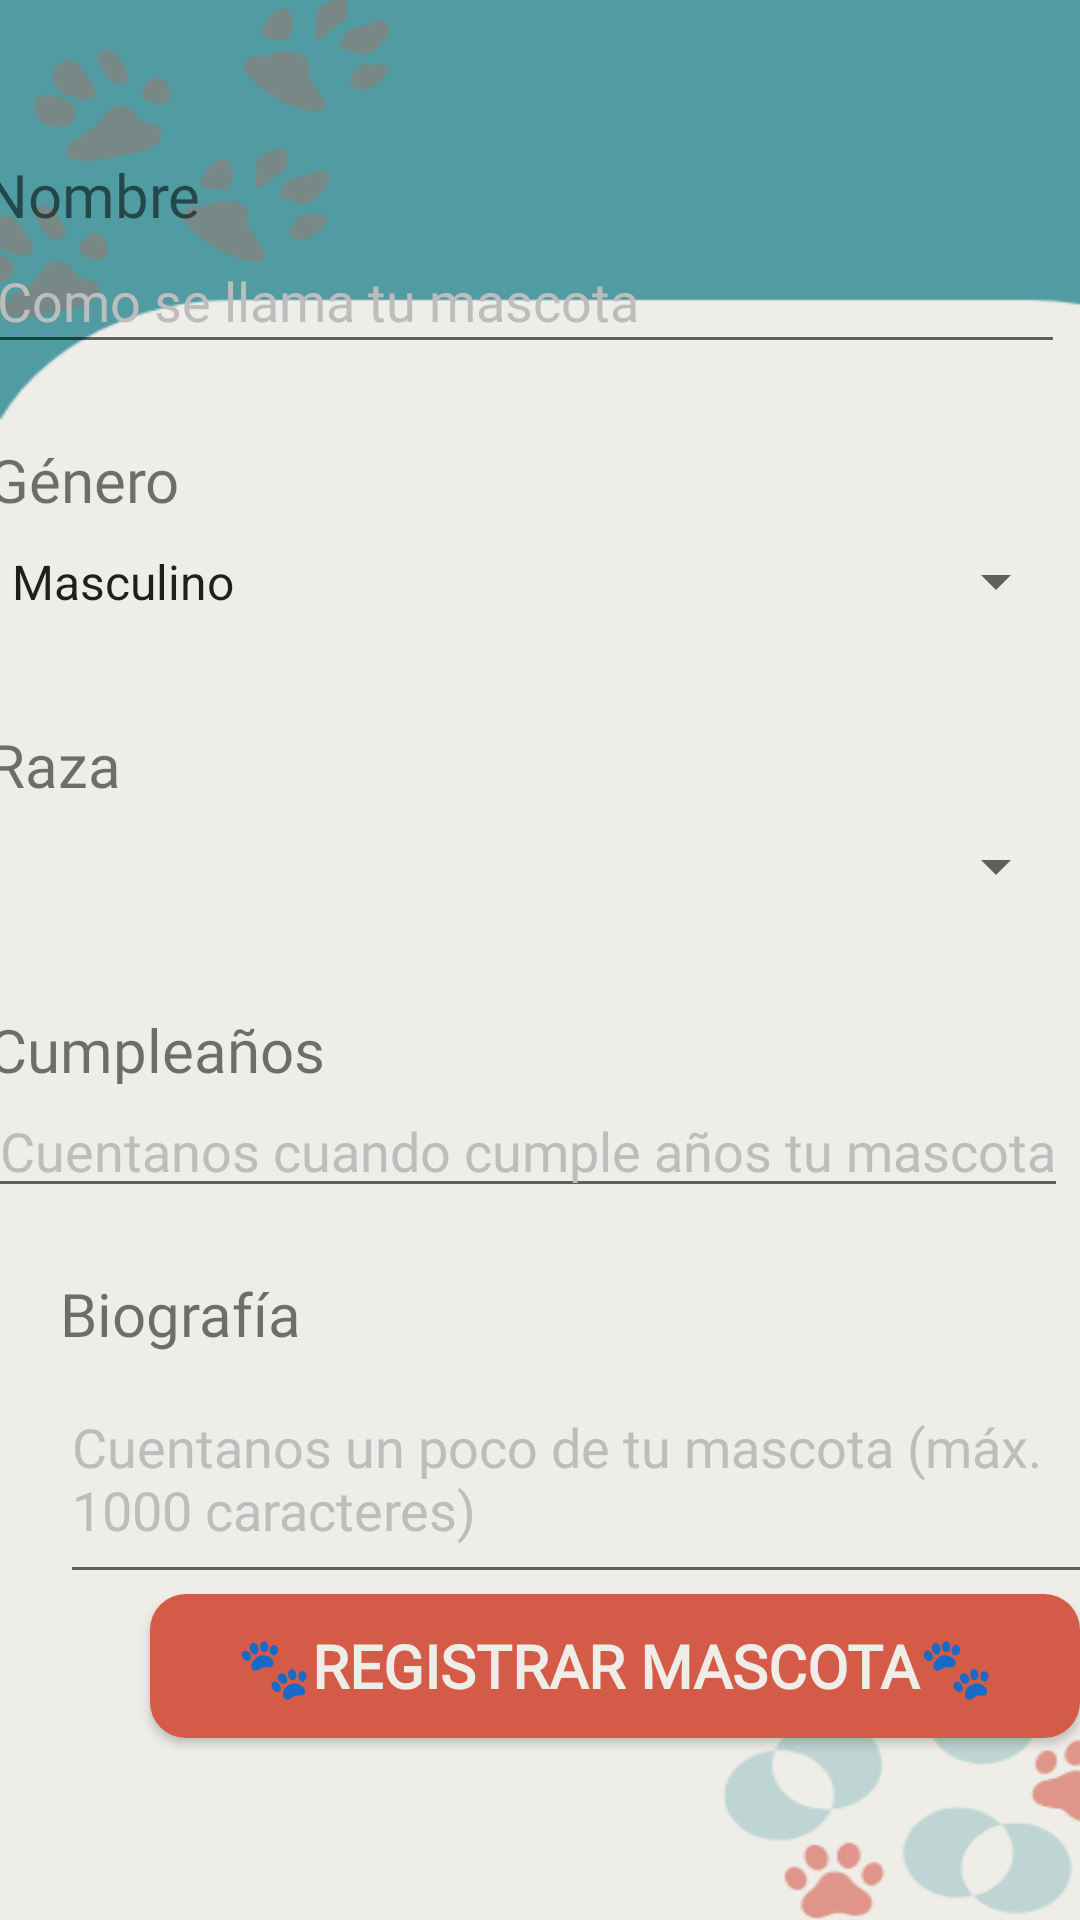

The Android layout XML behind this screen, and the referenced resources:
<!-- AndroidManifest.xml: application theme Theme.FrontPet2Pet -->
<!-- res/layout/fragment_register_pet.xml -->
<?xml version="1.0" encoding="utf-8"?>
<androidx.constraintlayout.widget.ConstraintLayout xmlns:android="http://schemas.android.com/apk/res/android"
    xmlns:app="http://schemas.android.com/apk/res-auto"
    xmlns:tools="http://schemas.android.com/tools"
    android:id="@+id/main"
    android:layout_width="match_parent"
    android:layout_height="match_parent"
    tools:context=".ui.auth.register.RegisterActivity"
    android:background="@drawable/zpback"
    >


    <LinearLayout
        android:id="@+id/linearLayout7"
        android:layout_width="409dp"
        android:layout_height="75dp"
        android:layout_marginStart="1dp"
        android:layout_marginTop="61dp"
        android:layout_marginEnd="1dp"
        android:layout_marginBottom="595dp"
        android:gravity="center"
        android:orientation="vertical"
        app:layout_constraintBottom_toBottomOf="parent"
        app:layout_constraintEnd_toEndOf="parent"
        app:layout_constraintStart_toStartOf="parent"
        app:layout_constraintTop_toTopOf="parent"
        android:foregroundGravity="center">

        <TextView
            android:id="@+id/tvtitle"
            android:layout_width="match_parent"
            android:layout_height="wrap_content"
            android:fontFamily="@font/baloo_tamma_regular"
            android:text="¡¡ TU MASCOTA !!"
            android:textAlignment="center"
            android:textSize="30dp" />

        <TextView
            android:id="@+id/tvdescrip"
            android:layout_width="match_parent"
            android:layout_height="wrap_content"
            android:fontFamily="@font/baloo_tamma_regular"
            android:text="Vincula a tu amig@ en este espectacular viaje...🐾"
            android:textAlignment="center"
            android:textSize="17dp" />
    </LinearLayout>


    <ImageView
        android:id="@+id/imgcat"
        android:layout_width="234dp"
        android:layout_height="130dp"
        android:layout_marginEnd="16dp"
        android:src="@drawable/cat"
        app:layout_constraintBottom_toTopOf="@+id/linearLayout7"
        app:layout_constraintEnd_toEndOf="parent"
        app:layout_constraintTop_toTopOf="parent"
        app:layout_constraintVertical_bias="0.333" />

    <LinearLayout
        android:id="@+id/lyname"
        android:layout_width="409dp"
        android:layout_height="75dp"
        android:layout_marginTop="36dp"
        android:layout_marginEnd="2dp"
        android:layout_marginBottom="20dp"
        android:orientation="vertical"
        app:layout_constraintBottom_toTopOf="@+id/lyPass"
        app:layout_constraintEnd_toEndOf="parent"
        app:layout_constraintStart_toStartOf="parent"
        app:layout_constraintTop_toBottomOf="@+id/linearLayout7">

        <TextView
            android:id="@+id/tvName"
            android:layout_width="match_parent"
            android:layout_height="25dp"
            android:layout_marginLeft="20dp"
            android:fontFamily="@font/baloo_tamma_regular"
            android:text="Nombre"
            android:textSize="20dp" />

        <EditText
            android:id="@+id/edtName"
            android:layout_width="360dp"
            android:layout_height="45dp"
            android:layout_marginLeft="20dp"
            android:ems="10"
            android:fontFamily="@font/baloo_tamma_regular"
            android:hint="Como se llama tu mascota"
            android:inputType="text"
            android:textColor="#757575"
            android:textColorHint="#BDBDBD" />
    </LinearLayout>

    <LinearLayout
        android:id="@+id/lyLastName"
        android:layout_width="409dp"
        android:layout_height="75dp"
        android:layout_marginBottom="20dp"
        android:orientation="vertical"
        app:layout_constraintBottom_toTopOf="@+id/lyEmail"
        app:layout_constraintEnd_toEndOf="parent"
        app:layout_constraintStart_toStartOf="parent"
        app:layout_constraintTop_toBottomOf="@+id/lyPass">

        <TextView
            android:id="@+id/tvBreed"
            android:layout_width="match_parent"
            android:layout_height="25dp"
            android:layout_marginLeft="20dp"
            android:fontFamily="@font/baloo_tamma_regular"
            android:text="Raza"
            android:textSize="20dp" />

        <Spinner
            android:id="@+id/spinnerBreed"
            android:layout_width="360dp"
            android:layout_height="45dp"
            android:layout_marginLeft="20dp"
            android:spinnerMode="dropdown" />

    </LinearLayout>

    <LinearLayout
        android:id="@+id/lyEmail"
        android:layout_width="409dp"
        android:layout_height="75dp"
        android:layout_marginBottom="20dp"
        android:orientation="vertical"
        app:layout_constraintBottom_toTopOf="@+id/lyConFpass"
        app:layout_constraintEnd_toEndOf="parent"
        app:layout_constraintStart_toStartOf="parent"
        app:layout_constraintTop_toBottomOf="@+id/lyLastName">

        <TextView
            android:id="@+id/tvBirthDate"
            android:layout_width="match_parent"
            android:layout_height="25dp"
            android:layout_marginLeft="20dp"
            android:fontFamily="@font/baloo_tamma_regular"
            android:text="Cumpleaños"
            android:textSize="20dp" />

        <EditText
            android:id="@+id/edtBirthDate"
            android:layout_width="360dp"
            android:layout_height="wrap_content"
            android:layout_marginLeft="20dp"
            android:ems="10"
            android:fontFamily="@font/baloo_tamma_regular"
            android:hint="Cuentanos cuando cumple años tu mascota"
            android:inputType="textEmailAddress"
            android:textColor="#757575"
            android:textColorHint="#BDBDBD" />
    </LinearLayout>

    <LinearLayout
        android:id="@+id/lyPass"
        android:layout_width="409dp"
        android:layout_height="75dp"
        android:layout_marginBottom="20dp"
        android:orientation="vertical"
        app:layout_constraintBottom_toTopOf="@+id/lyLastName"
        app:layout_constraintEnd_toEndOf="parent"
        app:layout_constraintStart_toStartOf="parent"
        app:layout_constraintTop_toBottomOf="@+id/lyname">

        <TextView
            android:id="@+id/tvGender"
            android:layout_width="match_parent"
            android:layout_height="25dp"
            android:layout_marginLeft="20dp"
            android:fontFamily="@font/baloo_tamma_regular"
            android:text="Género"
            android:textSize="20dp" />

        <Spinner
            android:id="@+id/spinnerGender"
            android:layout_width="360dp"
            android:layout_height="45dp"
            android:layout_marginLeft="20dp"
            android:spinnerMode="dropdown"
            android:fontFamily="@font/baloo_tamma_regular"
            android:inputType="text"
            android:entries="@array/gender_array" />

    </LinearLayout>

    <LinearLayout
        android:id="@+id/lyConFpass"
        android:layout_width="match_parent"
        android:layout_height="wrap_content"
        android:layout_marginTop="108dp"
        android:orientation="vertical"
        app:layout_constraintTop_toBottomOf="@+id/lyLastName"
        tools:layout_editor_absoluteX="-1dp">

        <TextView
            android:id="@+id/tvBiography"
            android:layout_width="match_parent"
            android:layout_height="wrap_content"
            android:layout_marginLeft="20dp"
            android:fontFamily="@font/baloo_tamma_regular"
            android:text="Biografía"
            android:textSize="20dp" />

        <EditText
            android:id="@+id/edtBiog"
            android:layout_width="360dp"
            android:layout_height="80dp"
            android:layout_marginLeft="20dp"
            android:fontFamily="@font/baloo_tamma_regular"
            android:hint="Cuentanos un poco de tu mascota (máx. 1000 caracteres)"
            android:inputType="textMultiLine"
            android:maxLength="1000"
            android:maxLines="6"
            android:scrollbars="vertical"
            android:textColor="#757575"
            android:textColorHint="#BDBDBD" />
    </LinearLayout>

    <Button
        android:id="@+id/buttonCrear"
        android:layout_width="310dp"
        android:layout_height="wrap_content"
        android:layout_marginStart="50dp"
        android:layout_marginEnd="51dp"
        android:layout_marginBottom="35dp"
        android:background="@drawable/button_background"
        android:fontFamily="@font/baloo_tamma_regular"
        android:text="🐾Registrar Mascota🐾"
        android:textColor="#eeede8"
        android:textSize="20dp"
        android:textStyle="bold"
        app:layout_constraintBottom_toBottomOf="parent"
        app:layout_constraintEnd_toEndOf="parent"
        app:layout_constraintHorizontal_bias="0.0"
        app:layout_constraintStart_toStartOf="parent"
        app:layout_constraintTop_toBottomOf="@+id/lyConFpass"
        app:layout_constraintVertical_bias="0.0" />


</androidx.constraintlayout.widget.ConstraintLayout>
<!-- resources referenced by this layout -->
<resources>
  <string-array name="gender_array">
          <item>Masculino</item>
          <item>Femenino</item>
      </string-array>
      // Create post strings
  <!-- drawable button_background (drawable) -->
  <?xml version="1.0" encoding="utf-8"?>
  <shape xmlns:android="http://schemas.android.com/apk/res/android"
      android:shape="rectangle">
  
      <solid android:color="#D55B49" />
  
      <corners android:radius="12dp" />
  </shape>
  <!-- drawable zpback: png bitmap (drawable, 18716 bytes) -->
  <style name="Theme.FrontPet2Pet" parent="Theme.MaterialComponents.DayNight.DarkActionBar">
          
          <item name="colorPrimary">#d55b49</item>
          <item name="colorPrimaryVariant">@color/purple_700</item>
          <item name="colorOnPrimary">@color/white</item>
          
          <item name="colorSecondary">@color/teal_200</item>
          <item name="colorSecondaryVariant">@color/teal_700</item>
          <item name="colorOnSecondary">@color/black</item>
          
          <item name="android:statusBarColor">?attr/colorPrimaryVariant</item>
          
      </style>
  <!-- not gathered from this repository: default colours our renderer supplied (Android Studio template values) -->
  <color name="purple_700">#FF3700B3</color>
  <color name="teal_200">#FF03DAC5</color>
  <color name="teal_700">#FF018786</color>
  <color name="black">#FF000000</color>
  <color name="white">#FFFFFFFF</color>
</resources>
